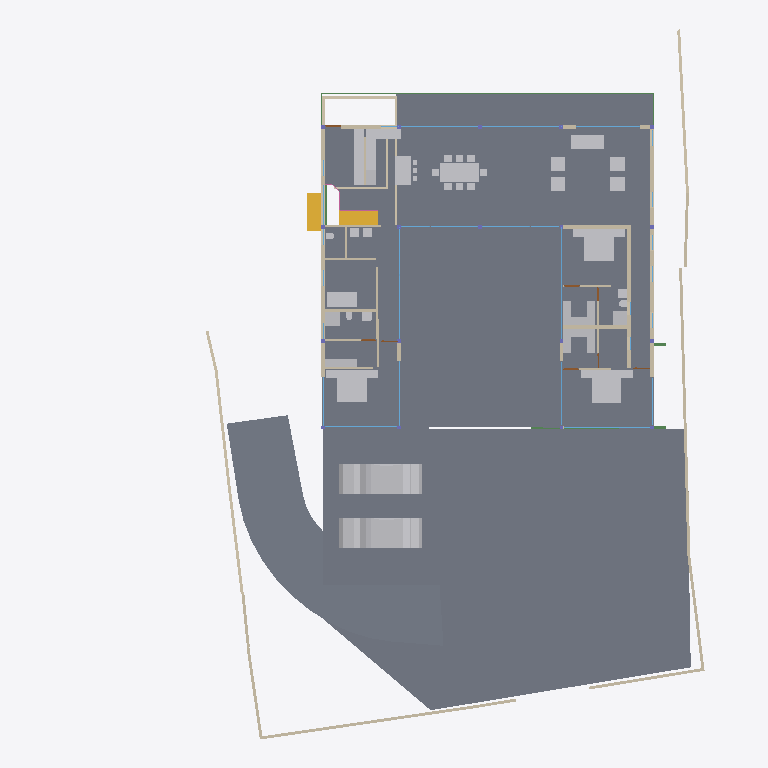
Plan cut of the same IFC building model at storey 'GF' (level 0.45 m, cut at 1.85 m), seen from above with north up, elements coloured by IFC class: 44 walls (beige), 41 other elements (light grey), 16 windows (light blue), 6 beams (green), 4 slabs (grey), 3 doors (brown), 2 stair flights (yellow), 1 railing (pink). Cut surfaces are drawn darker.
Extent 40.0 m × 44.4 m × 8.8 m (x, y, z). Storeys (5): BF at -2.55 m; 00 at 0.00 m; GF at 0.45 m; GF Lintel at 3.15 m; FF at 3.65 m. Elements (254): 61 IfcWall, 40 IfcBeam, 36 IfcWindow, 26 IfcFurniture, 21 IfcColumn, 21 IfcSlab, 10 IfcSanitaryTerminal, 8 IfcDoor, 8 IfcStairFlight, 6 IfcElectricAppliance, 6 IfcFurnishingElement, 4 IfcCovering.

HEADER;
FILE_DESCRIPTION(('ViewDefinition [CoordinationView]'),'2;1');
FILE_NAME('Manilal.ifc','2025-01-02T21:24:18+05:30',(''),(''),'IfcOpenShell 0.8.0','Bonsai 0.8.0','');
FILE_SCHEMA(('IFC4X3'));
ENDSEC;
DATA;
#1480=IFCPROJECT('2TuuvCHJz54PsFPcraEbH$',$,'My Project',$,$,$,$,(#3,#128),#1481);
#3305=IFCSITE('0lpfVeOW52QfroqLYyHNY2',$,'My Site',$,$,#26,$,$,$,$,$,$,$,$);
#22021=IFCSITE('3bEIgyqTrDuwi1cEDDCOva',$,'Site',$,$,#22364,#22354,$,$,$,$,$,$,$);
#3313=IFCBUILDING('0MzaWOaS178x5FMqOflU3C',$,'My Building',$,$,#25,$,$,$,$,$,$);
#2081=IFCBUILDINGSTOREY('09kFoqoxrCvB1_fcEsMZsQ',$,'GF',$,$,#217,$,$,$,$);
#2986=IFCBUILDINGSTOREY('0zoFHJ9PnFW80M$mIVDQW3',$,'BF',$,$,#14477,$,$,$,$);
#17145=IFCBUILDINGSTOREY('0MckaoTknA3edZMUNhTyAK',$,'FF',$,$,#17254,$,$,$,$);
#20035=IFCBUILDINGSTOREY('3LpnsPikv4mRTBpfC3WQtx',$,'00',$,$,#20051,$,$,$,$);
#23582=IFCBUILDINGSTOREY('0DtUgpQ1b6nBmkLmvc_ehu',$,'GF Lintel',$,$,#23767,$,$,$,$);
#20004=IFCSLAB('2GmqP$Wiz2HBtZ3_3kNDpG',$,'Slab',$,$,#20401,#20015,$,$);
#2047=IFCSLAB('0o4IYvr$r5a9xXip1qf77x',$,'Slab',$,$,#57250,#2052,$,$);
#29284=IFCSLAB('3iSMNRhjn6RxAf9MsQotHf',$,'Slab',$,$,#58933,#29295,$,$);
#19980=IFCSLAB('0gBflP6QrCERrajZS4Jcb5',$,'Slab',$,$,#20003,#19995,$,$);
#58114=IFCVEHICLE('0Uft$UcaX8CxVwxnBMF0PK',$,'Vehicle',$,$,#58938,#58127,$,$);
#58147=IFCVEHICLE('2iiwfLdIv6T90_RV$NVTaP',$,'Vehicle',$,$,#58943,#58160,$,$);
#7058=IFCFURNITURE('29pE85kkP97uASnGdXI9bH',$,'Furniture',$,$,#52402,#7090,$,$);
#11846=IFCFURNITURE('39rrc9a3PCpOjz$eiTdf$W',$,'Furniture',$,$,#11956,#11878,$,$);
#12030=IFCFURNITURE('3B8s7E7fjDlO_NqnYQjYof',$,'Furniture',$,$,#33408,#12043,$,$);
#11957=IFCFURNITURE('2J33rbez11iRfVrYceM8DY',$,'Furniture',$,$,#12029,#11970,$,$);
#28928=IFCWALL('0FnkLDqRLEbe$2Cj2b_3Yy',$,'Wall',$,$,#29014,#28939,$,$);
#28561=IFCFURNISHINGELEMENT('2h8RQgk$j4rAz9D7Dsxu8o',$,'FurnishingElement',$,$,#46106,#28574,$);
#51028=IFCSTAIRFLIGHT('2llXZ4iSz1RQl4ZTug1e9I',$,'StairFlight',$,$,#51348,#51041,$,8,7,0.168750002980232,0.150000005960464,.STRAIGHT.);
#3805=IFCWALL('2m21DN_zz0gvlfwzs2sCpW',$,'Wall',$,$,#7760,#3825,$,$);
#60214=IFCSTAIRFLIGHT('1mv2q697r9AxgesJ_zdxLO',$,'StairFlight',$,$,#60299,#60227,$,8,7,0.168750002980232,0.150000005960464,.STRAIGHT.);
#26216=IFCWALL('0OsEPs_bHDiuVXt9yc07Ua',$,'Wall',$,$,#28368,#26227,$,$);
#7098=IFCFURNITURE('3MXk8gWif1ohE$RfY6DOqq',$,'Furniture',$,$,#55823,#7130,$,$);
#26337=IFCWALL('0dMaumaK11Re$pxoZyVSQ9',$,'Wall',$,$,#27501,#26348,$,$);
#31664=IFCFURNITURE('3u955XydT70hbs66JHvwOw',$,'Furniture',$,$,#59056,#31696,$,$);
#44057=IFCWALL('1nWrLatmX5UucIWFwHwqn7',$,'Wall',$,$,#44218,#44077,$,$);
#37612=IFCWALL('2oouJeu9XF0PkUjeEvxQOm',$,'Wall',$,$,#37740,#37632,$,$);
#25980=IFCWALL('21BewHu4D5mxAIRCfh_HLz',$,'Wall',$,$,#26113,#25991,$,$);
#35319=IFCWALL('2ecVpX7frBE9HnXe73i5Ta',$,'Wall',$,$,#38029,#35339,$,$);
#19509=IFCFURNISHINGELEMENT('1wEKKIVzjDLeDjVjJGXiki',$,'FurnishingElement',$,$,#52397,#19541,$);
#45466=IFCWALL('3vcJgm8I5DVxPiaRjgAfi6',$,'Wall',$,$,#45548,#45477,$,$);
#29907=IFCBEAM('2zUjaUIRX8PO_$$4dpm23v',$,'Beam',$,$,#30029,#29919,$,$);
#36042=IFCWALL('2FDZc$1Z57bgSDQnhsHhc1',$,'Wall',$,$,#36253,#36062,$,$);
#27060=IFCWALL('10l$0x7lzBbBMMGF1qxI0s',$,'Wall',$,$,#27511,#27071,$,$);
#26619=IFCWALL('0FMxrmeoPF7x0oR7G9$aVh',$,'Wall',$,$,#27506,#26630,$,$);
#25887=IFCWALL('3DOK2PUDn3QwM2HLeZR6QD',$,'Wall',$,$,#29151,#25894,$,$);
#28507=IFCFURNISHINGELEMENT('2qQryOTgj219SMJ7P_uMmY',$,'FurnishingElement',$,$,#28802,#28539,$);
#26581=IFCWALL('1BJSGVRrzEK97cy18zIEvj',$,'Wall',$,$,#26618,#26592,$,$);
#36774=IFCFURNITURE('1f9tLB4VnBlv5oO0bdcolz',$,'Furniture',$,$,#36953,#36806,$,$);
#36979=IFCFURNITURE('0Pm_4GfKv2mQsXch5x2WwC',$,'Furniture',$,$,#37278,#36992,$,$);
#37279=IFCFURNITURE('1EqBHW51v1NQY65qsTLCcP',$,'Furniture',$,$,#37454,#37292,$,$);
#2037=IFCWALL('2UVtoYL$14dgND2FpfCTNX',$,'Wall',$,$,#7688,#2042,$,$);
#7853=IFCWALL('27UD4TXAD7ihl0Wy7NK4TU',$,'Wall',$,$,#37968,#7873,$,$);
#51086=IFCFURNISHINGELEMENT('3uoL8FwKT6Z8Ik__ag8r_T',$,'FurnishingElement',$,$,#51175,#51163,$);
#26134=IFCWALL('3i_YpJFe9529T2L9L4$CKB',$,'Wall',$,$,#27496,#26145,$,$);
#7138=IFCFURNITURE('07u5w712j3mw4b0aBksq9x',$,'Furniture',$,$,#55808,#7170,$,$);
#7183=IFCFURNITURE('0I7Hp4EB58Eh801L1SZ2MY',$,'Furniture',$,$,#55813,#7196,$,$);
#12894=IFCSANITARYTERMINAL('3xh$jYsPrCdfbzsoMPaU7d',$,'SanitaryTerminal',$,$,#36958,#12907,$,$);
#59206=IFCWALL('1SWySXpRnEvQjPcNy1t3Br',$,'Wall',$,$,#60109,#59226,$,$);
#52721=IFCWALL('3HoUgi9751ffyJn8Tt97uA',$,'Wall',$,$,#52722,#52741,$,$);
#7204=IFCFURNITURE('0w5hTHOp59R8PIefbPbOxu',$,'Furniture',$,$,#55818,#7217,$,$);
#7230=IFCFURNITURE('257RdHH05EBOcTJGwoEUlD',$,'Furniture',$,$,#55828,#7243,$,$);
#12729=IFCSANITARYTERMINAL('0UKEaQ9Tn4MRHW837EcL3f',$,'SanitaryTerminal',$,$,#37449,#12761,$,$);
#59402=IFCWALL('0C9dpZCwz2sQvdWwQnOT7Y',$,'Wall',$,$,#60091,#59413,$,$);
#26770=IFCWALL('27WVA19Qv4efvQm6cWiqsn',$,'Wall',$,$,#26867,#26781,$,$);
#1256=IFCWALL('3lCTnZM_XFn9QCb3frIzB4',$,'Wall',$,$,#36565,#1262,$,$);
#46178=IFCELECTRICAPPLIANCE('1eEaYeX5DEbxuBNwn_MOC2',$,'ElectricAppliance','655L LG Double Door',$,#52382,#46210,$,$);
#46798=IFCSANITARYTERMINAL('2GXUvxEaXCWPRwV2Ul$xoQ',$,'SanitaryTerminal',$,$,#53816,#46830,$,$);
#1526=IFCWALL('1CCeDmF7D6CgViS7R2QfSU',$,'Wall',$,$,#23334,#1527,$,$);
#1342=IFCWALL('1zYAwAgZ94A9q2Xf$lP7Cn',$,'Wall',$,$,#49001,#1343,$,$);
#37213=IFCFURNITURE('0ZsMr5SgX4i9_LvD6KNu7M',$,'Furniture',$,$,#37245,#37226,$,$);
#37246=IFCFURNITURE('0iZLW$5Tb4cftat_06nqus',$,'Furniture',$,$,#37304,#37259,$,$);
#37305=IFCFURNITURE('1nOtiQUDzDPOono6L$kwCr',$,'Furniture',$,$,#37459,#37318,$,$);
#37333=IFCFURNITURE('3lepHPEHD6IRyIsWCHn3nv',$,'Furniture',$,$,#37464,#37346,$,$);
#46383=IFCELECTRICAPPLIANCE('2_D_HDgNP7hhO3sllSgE08',$,'ElectricAppliance.001',$,$,#52392,#46415,$,$);
#57309=IFCBEAM('3xcDMG0aj9Xgc56BcdooE6',$,'Beam',$,$,#57346,#57320,$,$);
#33135=IFCWALL('0nbs2dVDH7iRh8XTg1CqjR',$,'Wall',$,$,#36726,#33155,$,$);
#29068=IFCWALL('0ANwf3v498sedqkWZL6_z7',$,'Wall',$,$,#45530,#29079,$,$);
#27098=IFCWALL('2qQNxnpy98iB6JMyhLi2FK',$,'Wall',$,$,#27516,#27109,$,$);
#1112=IFCWALL('0ZJZVj_BPB0RhymVqZDjrB',$,'Wall',$,$,#45167,#1118,$,$);
#55311=IFCWALL('1sNrPq82f1qvmjg1j5M$n3',$,'Wall',$,$,#60294,#55331,$,$);
#59340=IFCWALL('1VS5FGIwH4cQ2BnHdpumrb',$,'Wall',$,$,#59519,#59351,$,$);
#59292=IFCWALL('21Hxrv3_L18u3iJCP6Msxn',$,'Wall',$,$,#59501,#59298,$,$);
#11978=IFCFURNITURE('2GNkki_F53svXIRizzljEt',$,'Furniture',$,$,#12081,#11991,$,$);
#1178=IFCWALL('3AfEJ0oVbCRebTpYg3hat2',$,'Wall',$,$,#36769,#1184,$,$);
#43040=IFCWALL('13VqRU_Xr4cgLhc1CYVVbx',$,'Wall',$,$,#43110,#43060,$,$);
#46025=IFCWALL('3_n5vNidv469mEa41_hn3r',$,'Wall',$,$,#46095,#46045,$,$);
#582=IFCWALL('0puYeWxQr6bfGaA8vxH1wQ',$,'Wall',$,$,#4126,#583,$,$);
#12946=IFCSANITARYTERMINAL('237pQbKSj1tg5CbkfQmNl1',$,'SanitaryTerminal',$,$,#36973,#12959,$,$);
#11886=IFCFURNITURE('08t00vVFn2_PNEL0nmpi4V',$,'Furniture',$,$,#11930,#11918,$,$);
#11931=IFCFURNITURE('2JL5EreVn6NOEYfo807d0n',$,'Furniture',$,$,#12003,#11944,$,$);
#12004=IFCFURNITURE('02WBzZCzP2KAAtS0n6Ju_u',$,'Furniture',$,$,#12055,#12017,$,$);
#12056=IFCFURNITURE('1Tx$doZ9b7ixhiQ_gbtQd4',$,'Furniture',$,$,#33413,#12069,$,$);
#12082=IFCFURNITURE('1ijuMDyij9H8QL3CN8GtC4',$,'Furniture',$,$,#33418,#12095,$,$);
#29467=IFCWALL('2U66_ERPrD$A$2PTOc1bPA',$,'Wall',$,$,#29544,#29478,$,$);
#23385=IFCWINDOW('3liBQwp293KPogKKZ10Jtg',$,'Window',$,$,#58968,#43696,$,2.79999995231628,5.40000009536743,$,$,$);
#12849=IFCSANITARYTERMINAL('1ztpUHwNv1MuVJRLc_toj6',$,'SanitaryTerminal',$,$,#12945,#12881,$,$);
#31788=IFCSANITARYTERMINAL('1k$1F$QwDAaQd7DgWKkhJt',$,'SanitaryTerminal',$,$,#55833,#31801,$,$);
#32932=IFCSANITARYTERMINAL('0alXl67Mz3UOHuHPJAAx8X',$,'SanitaryTerminal',$,$,#55838,#32945,$,$);
#56634=IFCBEAM('3NjOYz9cT158x52OLX4IuM',$,'Beam',$,$,#56686,#56645,$,$);
#17817=IFCWINDOW('0K_TSDQ8z2xBSnirTZ56VX',$,'Window',$,$,#50054,#40814,$,2.79999995231628,5.0,$,$,$);
#52909=IFCWINDOW('1CnEq5_bH87w6FnL5b304Y',$,'Window',$,$,#53207,#53116,$,2.79999995231628,3.0,$,$,$);
#17002=IFCWINDOW('3dY$LTDzL1V9Sf86htGC3E',$,'Window',$,$,#49608,#43643,$,2.79999995231628,4.5,$,$,$);
#639=IFCWALL('1wEyaVID18kwvx4VmqDD5O',$,'Wall',$,$,#49238,#640,$,$);
#1283=IFCWALL('3TMKTJOXP4kO7RGlBcguQ3',$,'Wall',$,$,#36693,#1289,$,$);
#54166=IFCRAILING('2bWAJUXWD90xWav81RGVy$',$,'Railing',$,'FRAMELESS_PANEL',#55516,#54172,$,.USERDEFINED.);
#42904=IFCWINDOW('0yG0aNsF5CdOTl1YRaiwT0',$,'Window',$,$,#49727,#43157,$,2.79999995231628,4.0,$,$,$);
#17882=IFCWINDOW('1LMk6qycf7ZBBgAT1E008M',$,'Window',$,$,#49742,#38897,$,2.79999995231628,4.0,$,$,$);
#1208=IFCWALL('1Hb8r5zuL4OAK8piaGgE3q',$,'Wall',$,$,#7784,#1214,$,$);
#7785=IFCWALL('3alb8PmNnBWRaq9wE7XFnt',$,'Wall',$,$,#9032,#7805,$,$);
#25457=IFCWINDOW('0wGf7PLdj6Se1mi8Sh7afr',$,'Window',$,$,#57956,#57778,$,2.79999995231628,3.0,$,$,$);
#45867=IFCWINDOW('2ITQQA3UX1gg8I8niCWSY4',$,'Window',$,$,#49578,#57897,$,2.79999995231628,4.5,$,$,$);
#25622=IFCWINDOW('03HgKoXUP97huBY23s7FSC',$,'Window',$,$,#49697,#43194,$,2.79999995231628,4.0,$,$,$);
#55626=IFCWALL('2M7j5Ecbb0FxD1NCjCSrSn',$,'Wall',$,$,#60176,#55646,$,$);
#7689=IFCWALL('0dxWKeo9r0A8LiqkBJOP0c',$,'Wall',$,$,#7779,#7709,$,$);
#759=IFCWALL('2oaKXdvK5CSQabCZPFlcnS',$,'Wall',$,$,#23295,#760,$,$);
#12769=IFCSANITARYTERMINAL('2vdxbHG$XBkAinHNSDuSLM',$,'SanitaryTerminal',$,$,#12919,#12801,$,$);
#34870=IFCWINDOW('3114Sahsz6qxnepmk3atPk',$,'Window',$,$,#49489,#38517,$,2.79999995231628,3.0,$,$,$);
#29664=IFCWINDOW('1HEBEgWRL3tO1pCgL$32S7',$,'Window',$,$,#49414,#41548,$,2.79999995231628,3.0,$,$,$);
#25537=IFCWINDOW('0FOplP2JD2kRmePC4Pk0B9',$,'Window',$,$,#49712,#57704,$,2.79999995231628,4.0,$,$,$);
#25686=IFCWINDOW('1UgXCtaA1DUBFpQsbjXAxO',$,'Window',$,$,#49444,#39267,$,2.79999995231628,3.0,$,$,$);
#17427=IFCWINDOW('0WNCgtehP23QAcrC16BDxC',$,'Window',$,$,#49474,#41496,$,2.79999995231628,3.0,$,$,$);
#42784=IFCWINDOW('1X8uCygFf1TRSEXVdpbnd0',$,'Window',$,$,#49459,#42815,$,2.79999995231628,3.0,$,$,$);
#12998=IFCSANITARYTERMINAL('1pCYUjjaX5yvTggnnvT9WB',$,'SanitaryTerminal',$,$,#33443,#13011,$,$);
#12920=IFCSANITARYTERMINAL('0kpsmz29D8juUyM19Wtlly',$,'SanitaryTerminal',$,$,#36963,#12933,$,$);
#14220=IFCWINDOW('1JUpa15w1EPgGvbWoKg73I',$,'Window',$,$,#54588,#54351,$,1.5,2.5,$,.SINGLE_PANEL.,$);
#57347=IFCBEAM('08oLZhYsr8aRaMv2RhHYfi',$,'Beam',$,$,#57931,#57358,$,$);
#28808=IFCWALL('3m8X89_nHEBQ3A$cO0dW30',$,'Wall',$,$,#28894,#28828,$,$);
#29960=IFCBEAM('3JCEdRie563Ouok6uI9H1d',$,'Beam',$,$,#30051,#29971,$,$);
#30052=IFCBEAM('1G8C0I2VbAu9mch0yk53rv',$,'Beam',$,$,#30127,#30063,$,$);
#28649=IFCDOOR('2d$ZxQumn8_uDNm0m9BynD',$,'Door',$,$,#28730,#28680,$,2.09999990463257,1.0,$,$,$);
#9033=IFCDOOR('1G5Su1EVTF8AbsbEytgRBM',$,'Door',$,$,#36923,#9065,$,2.09999990463257,1.0,$,$,$);
#9116=IFCDOOR('0HKc9Pc_X5Jfo9vKdPFEaJ',$,'Door',$,$,#13139,#9147,$,2.09999990463257,1.0,$,$,$);
ENDSEC;